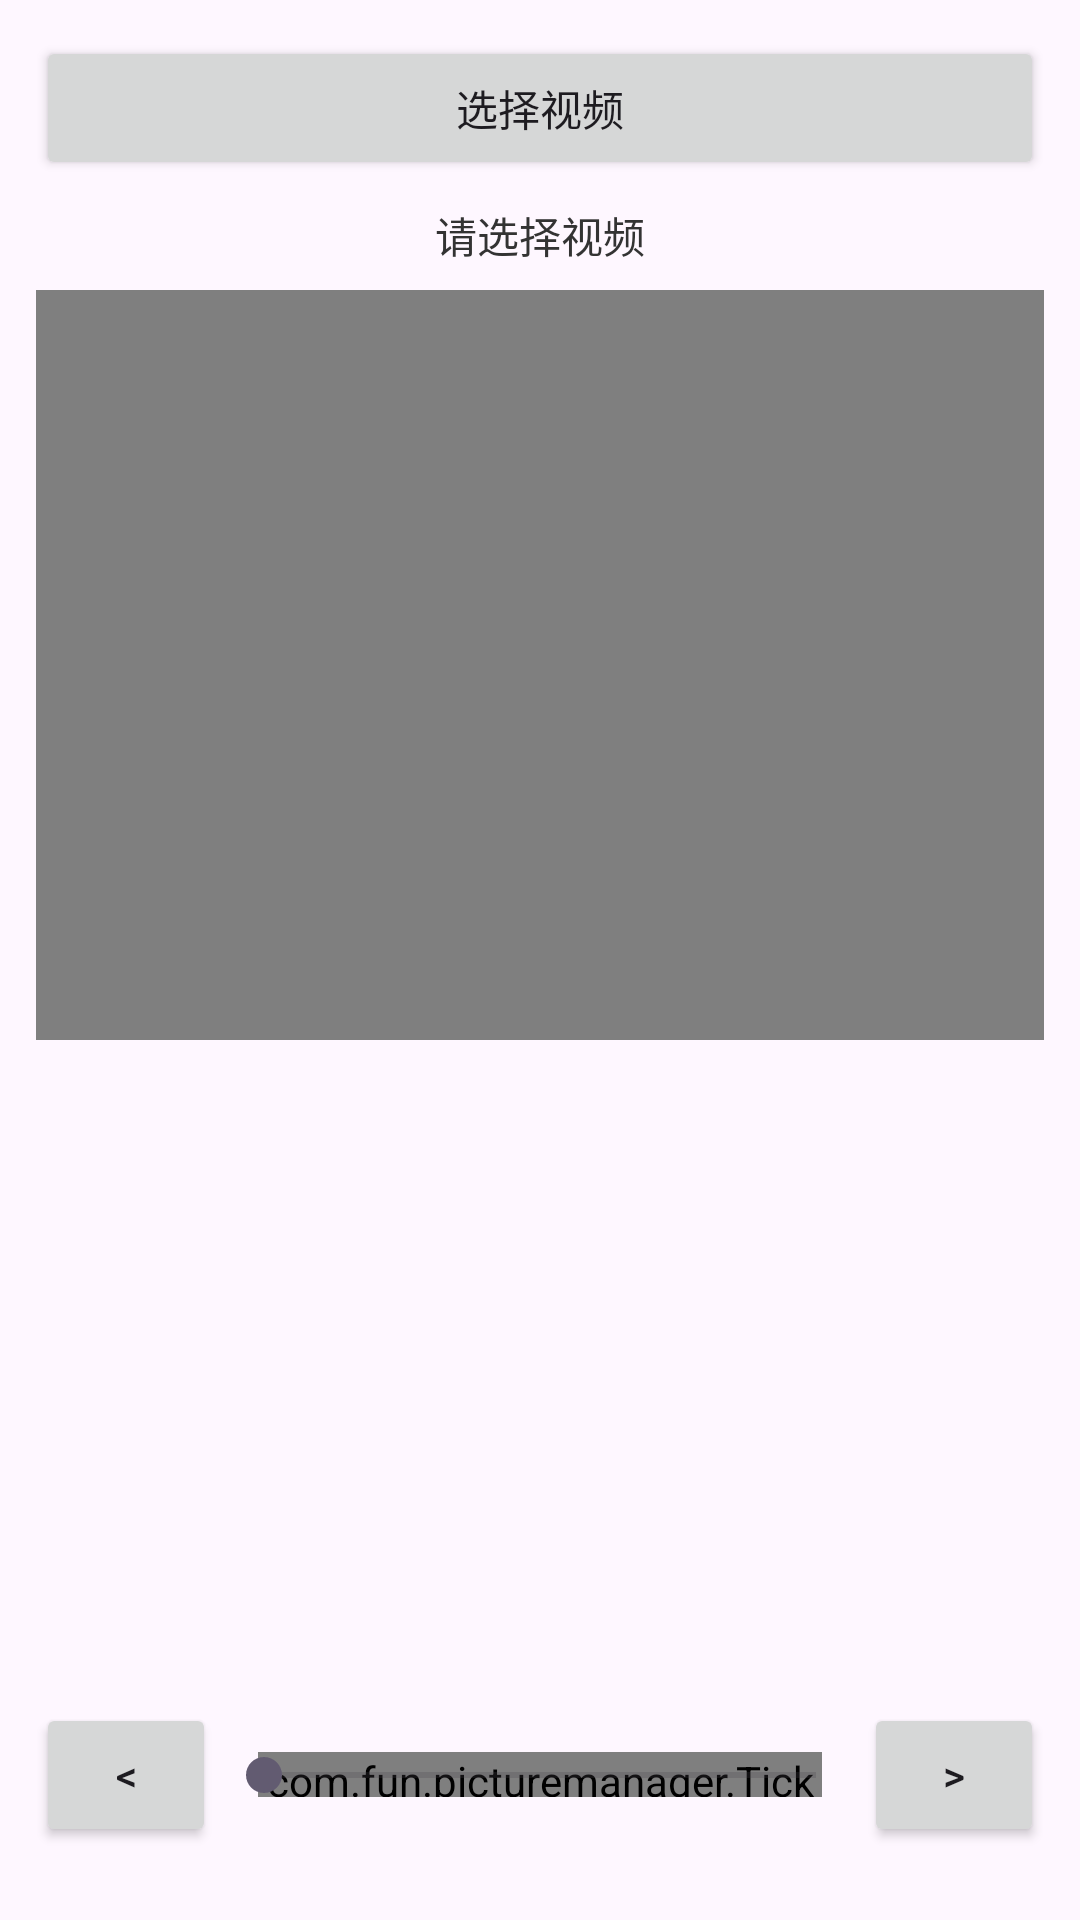

This screen was rendered from an Android layout file. Write that file and the resources it references.
<!-- AndroidManifest.xml: application theme Theme.PictureManager -->
<!-- res/layout/fragment_video_capture.xml -->
<?xml version="1.0" encoding="utf-8"?>
<androidx.core.widget.NestedScrollView xmlns:android="http://schemas.android.com/apk/res/android"
    android:layout_width="match_parent"
    android:layout_height="match_parent"
    android:fillViewport="true">

    <LinearLayout
        android:orientation="vertical"
        android:padding="12dp"
        android:layout_width="match_parent"
        android:layout_height="wrap_content">


        <Button
            android:id="@+id/selectVideo"
            android:text="选择视频"
            android:layout_width="match_parent"
            android:layout_height="wrap_content"/>

        <TextView
            android:id="@+id/videoInfoText"
            android:layout_width="match_parent"
            android:layout_height="wrap_content"
            android:padding="8dp"
            android:gravity="center"
            android:text="请选择视频"
            android:textColor="#333333"
            android:textSize="14sp" />


        <VideoView
            android:id="@+id/videoView"
            android:layout_width="match_parent"
            android:layout_height="250dp"/>



        <ImageView
            android:id="@+id/framePreview"
            android:scaleType="fitCenter"
            android:layout_width="match_parent"
            android:layout_height="200dp"/>



        <LinearLayout
            android:layout_width="match_parent"
            android:layout_height="wrap_content"
            android:layout_marginTop="20dp"
            android:layout_marginBottom="20dp"
            android:gravity="center_vertical"
            android:orientation="horizontal">

            <Button
                android:id="@+id/prevFrame"
                android:layout_width="60dp"
                android:layout_height="wrap_content"
                android:text="&lt;" />

            <FrameLayout
                android:layout_width="0dp"
                android:layout_height="50dp"
                android:layout_weight="1">

                <com.fun.picturemanager.TickMarkView
                    android:id="@+id/tickMarkView"
                    android:layout_width="match_parent"
                    android:layout_height="15dp"
                    android:layout_gravity="center_vertical"
                    android:layout_marginStart="14dp"
                    android:layout_marginEnd="14dp" />

                <SeekBar
                    android:id="@+id/seekBar"
                    android:layout_width="match_parent"
                    android:layout_height="match_parent"
                    android:paddingStart="16dp"
                    android:paddingEnd="16dp"
                    android:splitTrack="false" />
            </FrameLayout>

            <Button
                android:id="@+id/nextFrame"
                android:layout_width="60dp"
                android:layout_height="wrap_content"
                android:text="&gt;" />
        </LinearLayout>



        <Button
            android:id="@+id/saveFrame"
            android:text="保存当前截图"
            android:layout_width="match_parent"
            android:layout_height="wrap_content"/>

        <Button
            android:id="@+id/batchExport"
            android:text="按帧率批量保存 (每秒1帧)"
            android:layout_width="match_parent"
            android:layout_height="wrap_content"/>

        <Button
            android:id="@+id/saveEveryFrame"
            android:text="保存视频每一帧"
            android:layout_width="match_parent"
            android:layout_height="wrap_content"/>

        <ProgressBar
            android:id="@+id/exportProgressBar"
            style="?android:attr/progressBarStyleHorizontal"
            android:layout_width="match_parent"
            android:layout_height="wrap_content"
            android:layout_marginTop="16dp"
            android:visibility="gone" />

        <TextView
            android:id="@+id/exportStatusText"
            android:layout_width="match_parent"
            android:layout_height="wrap_content"
            android:gravity="center"
            android:textColor="#666666"
            android:visibility="gone" />


    </LinearLayout>

</androidx.core.widget.NestedScrollView>
<!-- resources referenced by this layout -->
<resources>
  <style name="Theme.PictureManager" parent="Base.Theme.PictureManager" />
  <style name="Base.Theme.PictureManager" parent="Theme.Material3.DayNight.NoActionBar">
          
          
      </style>
</resources>
